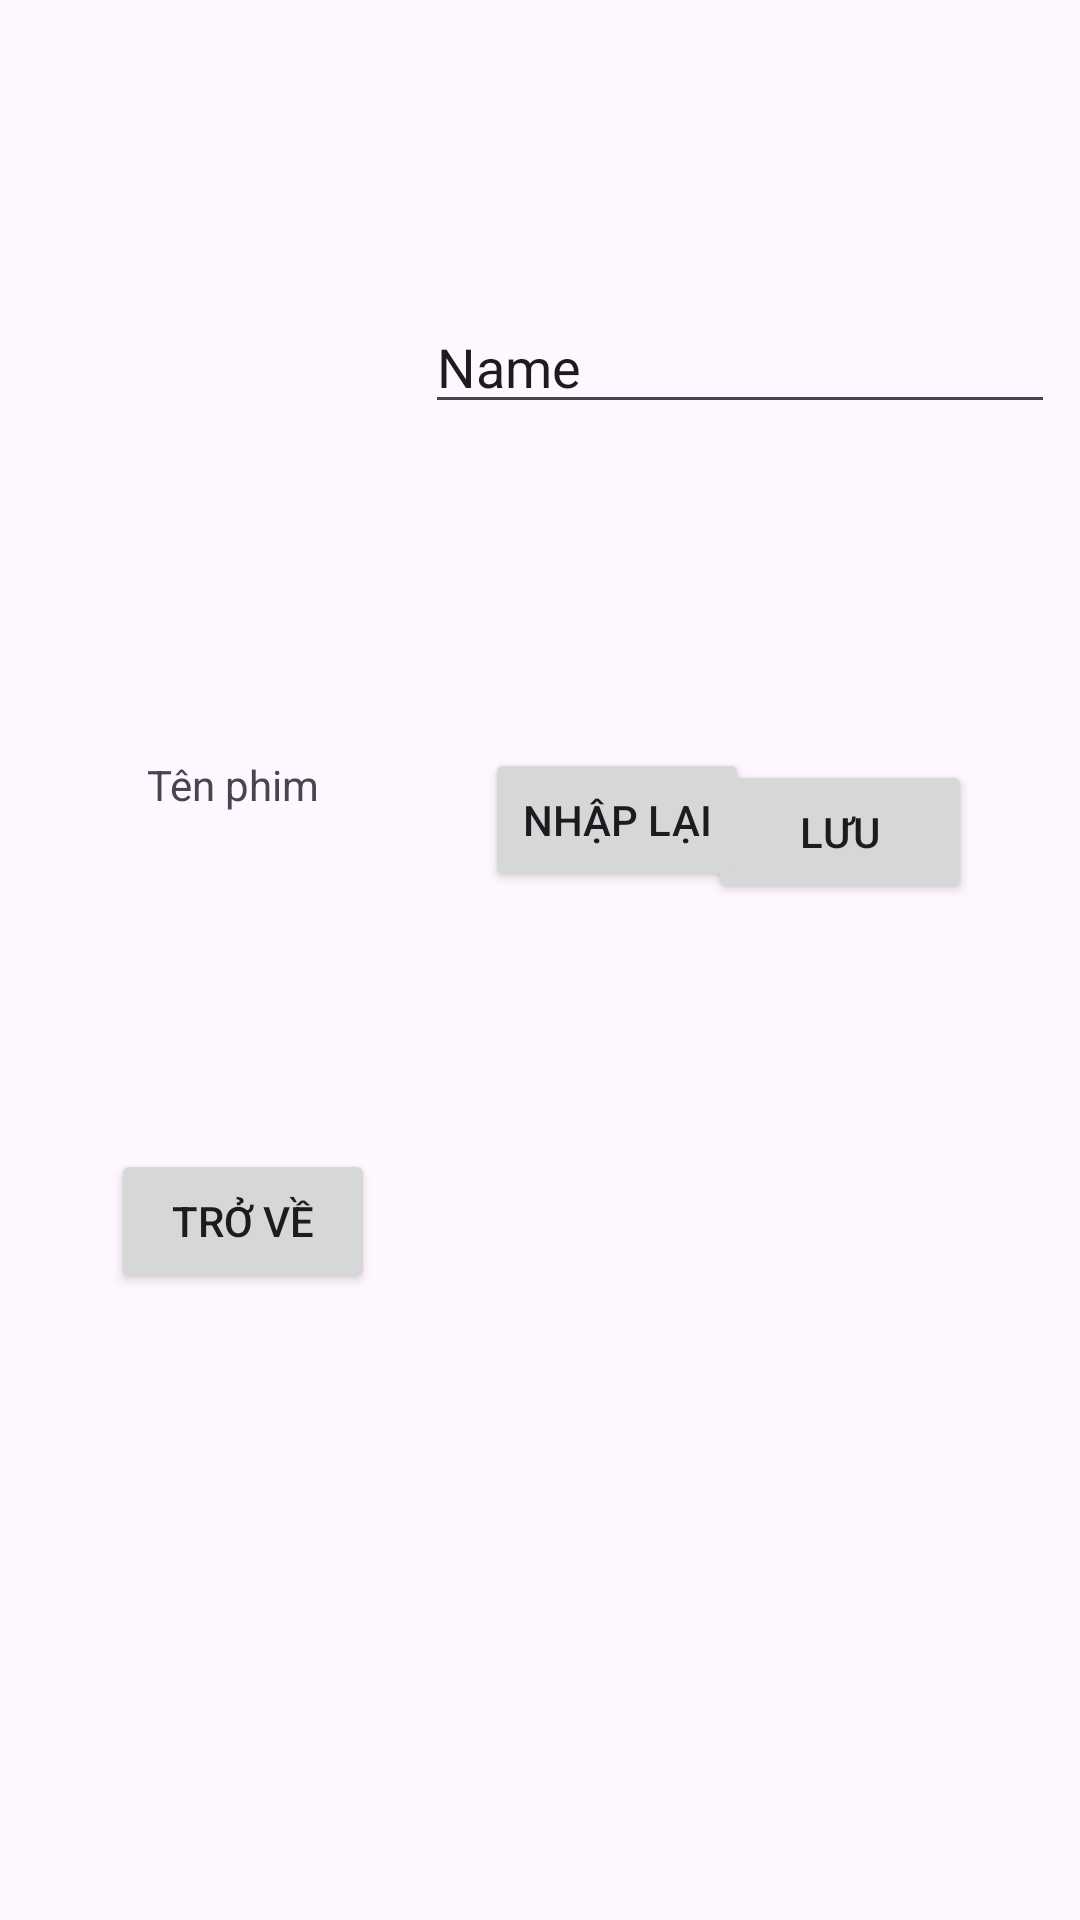

Produce the Android XML layout that renders to this screen, including the resource entries it uses.
<!-- AndroidManifest.xml: application theme Theme.AppBanVeXemPhim -->
<!-- res/layout/edit_phim.xml -->
<?xml version="1.0" encoding="utf-8"?>
<androidx.constraintlayout.widget.ConstraintLayout xmlns:android="http://schemas.android.com/apk/res/android"
    xmlns:app="http://schemas.android.com/apk/res-auto"
    xmlns:tools="http://schemas.android.com/tools"
    android:layout_width="match_parent"
    android:layout_height="match_parent">

    <ImageView
        android:id="@+id/img_phimedit"
        android:layout_width="wrap_content"
        android:layout_height="wrap_content"
        android:layout_marginTop="56dp"
        app:layout_constraintEnd_toEndOf="parent"
        app:layout_constraintHorizontal_bias="0.498"
        app:layout_constraintStart_toStartOf="parent"
        app:layout_constraintTop_toTopOf="parent"
        tools:srcCompat="@tools:sample/avatars" />

    <TextView
        android:id="@+id/textView"
        android:layout_width="wrap_content"
        android:layout_height="wrap_content"
        android:layout_marginStart="44dp"
        android:layout_marginTop="252dp"
        android:text="Tên phim"
        app:layout_constraintEnd_toStartOf="@+id/txt_tenPhimEdit"
        app:layout_constraintHorizontal_bias="0.125"
        app:layout_constraintStart_toStartOf="parent"
        app:layout_constraintTop_toTopOf="parent" />

    <EditText
        android:id="@+id/txt_tenPhimEdit"
        android:layout_width="wrap_content"
        android:layout_height="wrap_content"
        android:layout_marginTop="44dp"
        android:layout_marginEnd="84dp"
        android:ems="10"
        android:inputType="text"
        android:text="Name"
        app:layout_constraintEnd_toEndOf="parent"
        app:layout_constraintHorizontal_bias="0.333"
        app:layout_constraintStart_toStartOf="@+id/img_phimedit"
        app:layout_constraintTop_toBottomOf="@+id/img_phimedit" />

    <Button
        android:id="@+id/btnSave"
        android:layout_width="wrap_content"
        android:layout_height="wrap_content"
        android:layout_marginTop="112dp"
        android:layout_marginEnd="36dp"
        android:text="Lưu"
        app:layout_constraintEnd_toEndOf="parent"
        app:layout_constraintTop_toBottomOf="@+id/txt_tenPhimEdit" />

    <Button
        android:id="@+id/btnReset"
        android:layout_width="wrap_content"
        android:layout_height="wrap_content"
        android:layout_marginStart="20dp"
        android:layout_marginTop="108dp"
        android:text="Nhập lại"
        app:layout_constraintEnd_toStartOf="@+id/btnSave"
        app:layout_constraintHorizontal_bias="0.0"
        app:layout_constraintStart_toStartOf="@+id/txt_tenPhimEdit"
        app:layout_constraintTop_toBottomOf="@+id/txt_tenPhimEdit" />

    <Button
        android:id="@+id/btnTroLai"
        android:layout_width="wrap_content"
        android:layout_height="wrap_content"
        android:layout_marginTop="112dp"
        android:text="Trở về"
        app:layout_constraintEnd_toStartOf="@+id/btnReset"
        app:layout_constraintStart_toStartOf="parent"
        app:layout_constraintTop_toBottomOf="@+id/textView" />
</androidx.constraintlayout.widget.ConstraintLayout>
<!-- resources referenced by this layout -->
<resources>
  <style name="Theme.AppBanVeXemPhim" parent="Base.Theme.AppBanVeXemPhim" />
  <style name="Base.Theme.AppBanVeXemPhim" parent="Theme.Material3.DayNight.NoActionBar">
          
          
      </style>
</resources>
